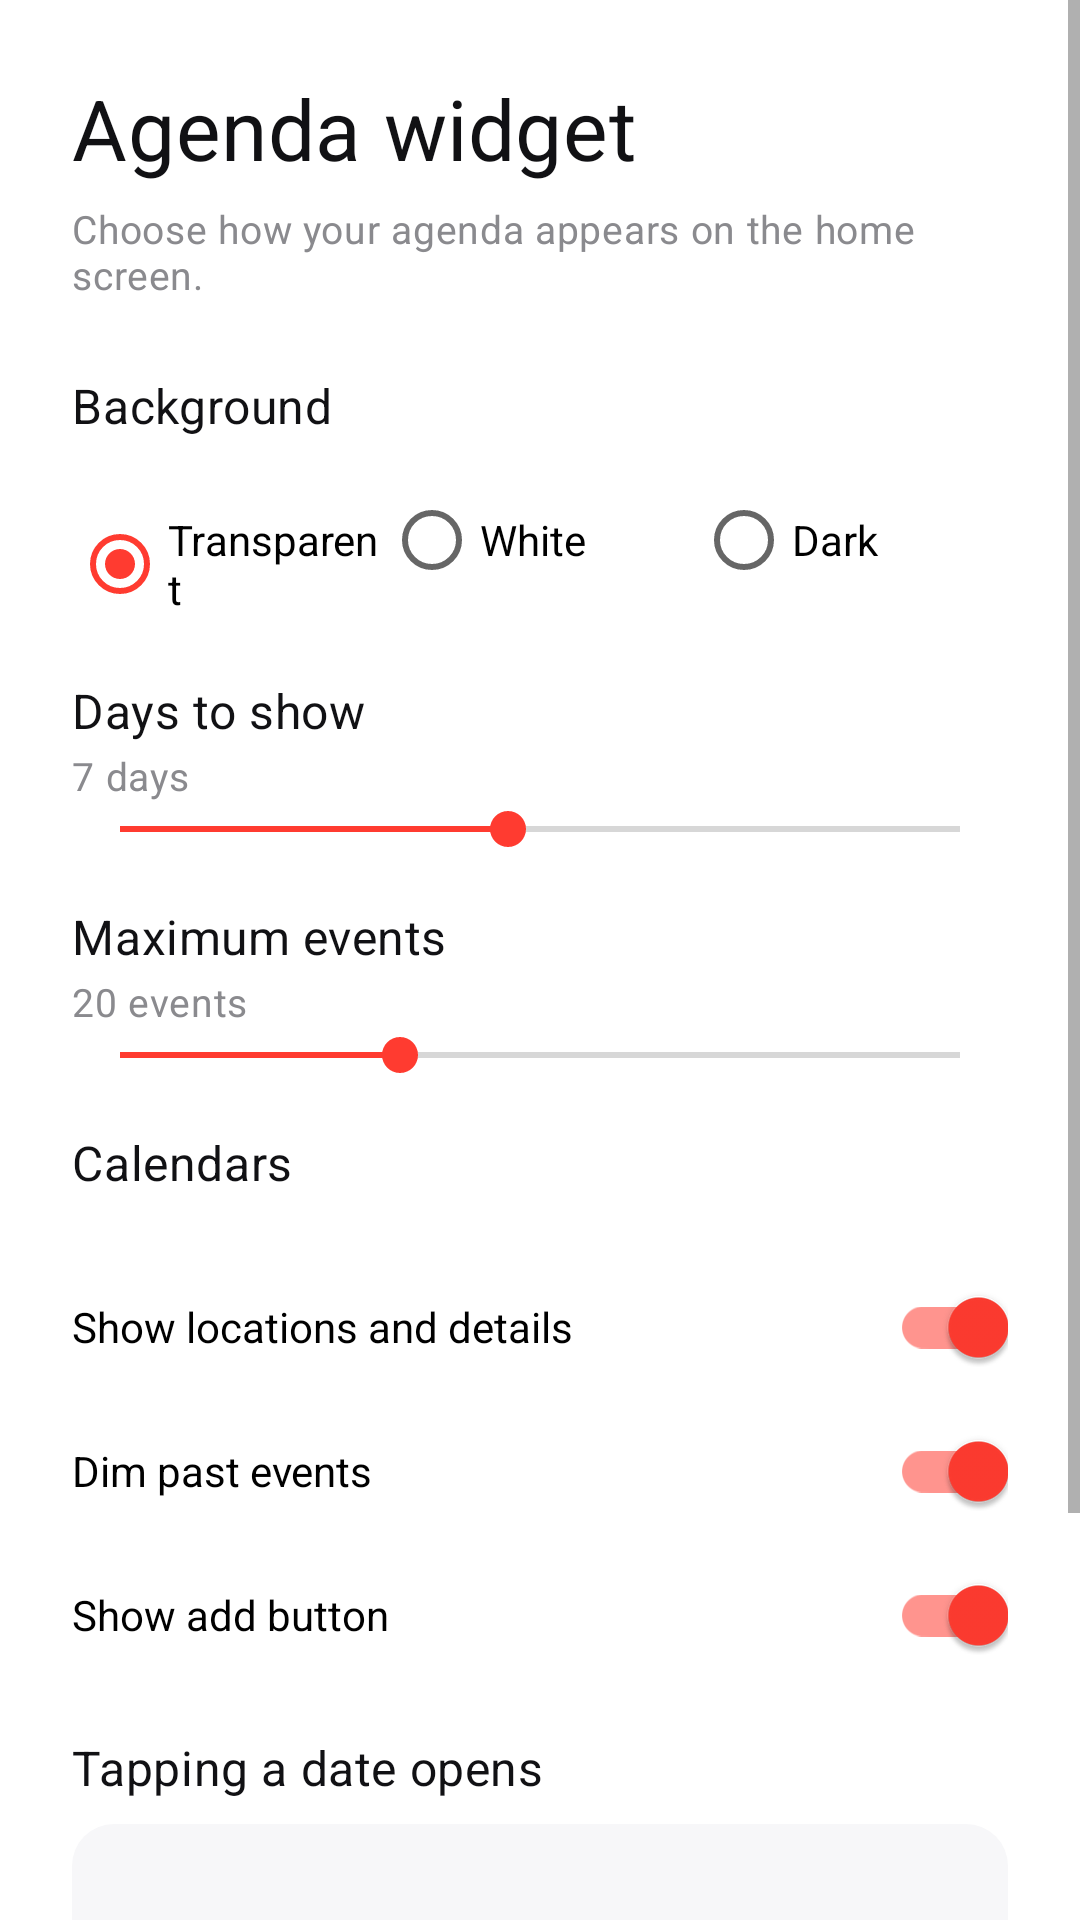

Layout XML and referenced resources for this Android screen:
<!-- AndroidManifest.xml: application theme Theme.Flux -->
<!-- res/layout/widget_config.xml -->
<?xml version="1.0" encoding="utf-8"?>
<ScrollView xmlns:android="http://schemas.android.com/apk/res/android"
    android:layout_width="match_parent"
    android:layout_height="match_parent"
    android:fillViewport="true"
    android:background="@color/background">

    <LinearLayout
        android:layout_width="match_parent"
        android:layout_height="wrap_content"
        android:orientation="vertical"
        android:padding="24dp">

        <TextView
            android:layout_width="wrap_content"
            android:layout_height="wrap_content"
            android:text="@string/widget_config_title"
            android:textAppearance="@style/TextAppearance.Flux.Display"
            android:layout_marginBottom="6dp" />

        <TextView
            android:layout_width="wrap_content"
            android:layout_height="wrap_content"
            android:text="Choose how your agenda appears on the home screen."
            android:textAppearance="@style/TextAppearance.Flux.Secondary"
            android:layout_marginBottom="24dp" />

        <TextView
            android:layout_width="wrap_content"
            android:layout_height="wrap_content"
            android:text="@string/widget_background"
            android:textAppearance="@style/TextAppearance.Flux.Title"
            android:textSize="16sp"
            android:layout_marginBottom="10dp" />

        <RadioGroup
            android:id="@+id/config_bg_group"
            android:layout_width="match_parent"
            android:layout_height="wrap_content"
            android:orientation="horizontal"
            android:layout_marginBottom="22dp">

            <RadioButton
                android:id="@+id/config_bg_transparent"
                android:layout_width="0dp"
                android:layout_height="wrap_content"
                android:layout_weight="1"
                android:text="@string/widget_transparent"
                android:checked="true" />

            <RadioButton
                android:id="@+id/config_bg_white"
                android:layout_width="0dp"
                android:layout_height="wrap_content"
                android:layout_weight="1"
                android:text="@string/widget_white" />

            <RadioButton
                android:id="@+id/config_bg_dark"
                android:layout_width="0dp"
                android:layout_height="wrap_content"
                android:layout_weight="1"
                android:text="@string/widget_dark" />
        </RadioGroup>

        <TextView
            android:layout_width="wrap_content"
            android:layout_height="wrap_content"
            android:text="@string/widget_days"
            android:textAppearance="@style/TextAppearance.Flux.Title"
            android:textSize="16sp" />

        <TextView
            android:id="@+id/config_days_label"
            android:layout_width="wrap_content"
            android:layout_height="wrap_content"
            android:text="7 days"
            android:textAppearance="@style/TextAppearance.Flux.Secondary"
            android:layout_marginTop="2dp" />

        <SeekBar
            android:id="@+id/config_days"
            android:layout_width="match_parent"
            android:layout_height="wrap_content"
            android:max="13"
            android:progress="6"
            android:layout_marginBottom="16dp" />

        <TextView
            android:layout_width="wrap_content"
            android:layout_height="wrap_content"
            android:text="Maximum events"
            android:textAppearance="@style/TextAppearance.Flux.Title"
            android:textSize="16sp" />

        <TextView
            android:id="@+id/config_max_label"
            android:layout_width="wrap_content"
            android:layout_height="wrap_content"
            android:text="20 events"
            android:textAppearance="@style/TextAppearance.Flux.Secondary"
            android:layout_marginTop="2dp" />

        <SeekBar
            android:id="@+id/config_max_events"
            android:layout_width="match_parent"
            android:layout_height="wrap_content"
            android:max="45"
            android:progress="15"
            android:layout_marginBottom="16dp" />

        <TextView
            android:layout_width="wrap_content"
            android:layout_height="wrap_content"
            android:text="@string/widget_calendars"
            android:textAppearance="@style/TextAppearance.Flux.Title"
            android:textSize="16sp"
            android:layout_marginBottom="8dp" />

        <LinearLayout
            android:id="@+id/config_calendars"
            android:layout_width="match_parent"
            android:layout_height="wrap_content"
            android:orientation="vertical"
            android:layout_marginBottom="12dp" />

        <com.google.android.material.switchmaterial.SwitchMaterial
            android:id="@+id/config_show_details"
            android:layout_width="match_parent"
            android:layout_height="wrap_content"
            android:text="@string/widget_show_details"
            android:checked="true" />

        <com.google.android.material.switchmaterial.SwitchMaterial
            android:id="@+id/config_dim_past"
            android:layout_width="match_parent"
            android:layout_height="wrap_content"
            android:text="@string/widget_dim_past"
            android:checked="true" />

        <com.google.android.material.switchmaterial.SwitchMaterial
            android:id="@+id/config_show_plus"
            android:layout_width="match_parent"
            android:layout_height="wrap_content"
            android:text="@string/widget_show_plus"
            android:checked="true" />

        <TextView
            android:layout_width="wrap_content"
            android:layout_height="wrap_content"
            android:text="@string/widget_date_action"
            android:textAppearance="@style/TextAppearance.Flux.Title"
            android:textSize="16sp"
            android:layout_marginTop="16dp"
            android:layout_marginBottom="8dp" />

        <Spinner
            android:id="@+id/config_date_action"
            android:layout_width="match_parent"
            android:layout_height="48dp"
            android:background="@drawable/bg_input"
            android:paddingStart="14dp"
            android:paddingEnd="14dp" />

        <com.google.android.material.button.MaterialButton
            android:id="@+id/config_apply"
            style="@style/Flux.Button"
            android:layout_width="match_parent"
            android:layout_height="wrap_content"
            android:layout_marginTop="28dp"
            android:text="@string/apply" />

        <com.google.android.material.button.MaterialButton
            android:id="@+id/config_cancel"
            style="@style/Flux.Button.Text"
            android:layout_width="match_parent"
            android:layout_height="wrap_content"
            android:layout_marginTop="6dp"
            android:text="@string/cancel" />
    </LinearLayout>
</ScrollView>
<!-- resources referenced by this layout -->
<resources>
  <color name="background">#FFFFFF</color>
  <!-- drawable bg_input (drawable) -->
  <shape xmlns:android="http://schemas.android.com/apk/res/android">
      <solid android:color="@color/surface_alt"/>
      <corners android:radius="14dp"/>
  </shape>
  <string name="apply">Apply</string>
  <string name="cancel">Cancel</string>
  <string name="widget_background">Background</string>
  <string name="widget_calendars">Calendars</string>
  <string name="widget_config_title">Agenda widget</string>
  <string name="widget_dark">Dark</string>
  <string name="widget_date_action">Tapping a date opens</string>
  <string name="widget_days">Days to show</string>
  <string name="widget_dim_past">Dim past events</string>
  <string name="widget_show_details">Show locations and details</string>
  <string name="widget_show_plus">Show add button</string>
  <string name="widget_transparent">Transparent</string>
  <string name="widget_white">White</string>
  <style name="Flux.Button" parent="Widget.MaterialComponents.Button">
          <item name="backgroundTint">@color/accent</item>
          <item name="android:textColor">@color/white</item>
          <item name="cornerRadius">14dp</item>
          <item name="android:minHeight">50dp</item>
          <item name="android:textAllCaps">false</item>
          <item name="android:fontFamily">sans-serif-medium</item>
      </style>
  <style name="Flux.Button.Text" parent="Widget.MaterialComponents.Button.TextButton">
          <item name="android:textColor">@color/accent</item>
          <item name="android:textAllCaps">false</item>
      </style>
  <style name="TextAppearance.Flux.Display" parent="TextAppearance.MaterialComponents.Headline4">
          <item name="android:textColor">@color/text_primary</item>
          <item name="android:fontFamily">sans-serif-medium</item>
          <item name="android:textSize">28sp</item>
      </style>
  <style name="TextAppearance.Flux.Secondary" parent="TextAppearance.MaterialComponents.Body2">
          <item name="android:textColor">@color/text_secondary</item>
          <item name="android:textSize">13sp</item>
      </style>
  <style name="TextAppearance.Flux.Title" parent="TextAppearance.MaterialComponents.Headline6">
          <item name="android:textColor">@color/text_primary</item>
          <item name="android:fontFamily">sans-serif-medium</item>
      </style>
  <color name="surface_alt">#F7F7F9</color>
  <color name="accent">#FF3B30</color>
  <color name="white">#FFFFFF</color>
  <color name="text_primary">#111114</color>
  <color name="text_secondary">#8A8A8E</color>
  <color name="surface">#FFFFFF</color>
  <style name="PopupMenu.Flux" parent="Widget.MaterialComponents.PopupMenu">
          <item name="android:popupBackground">@color/surface</item>
      </style>
</resources>
